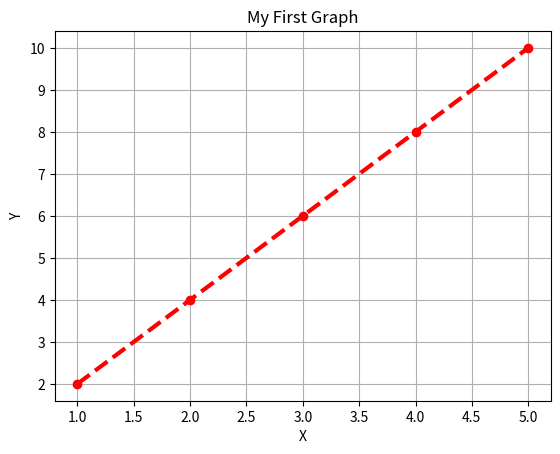
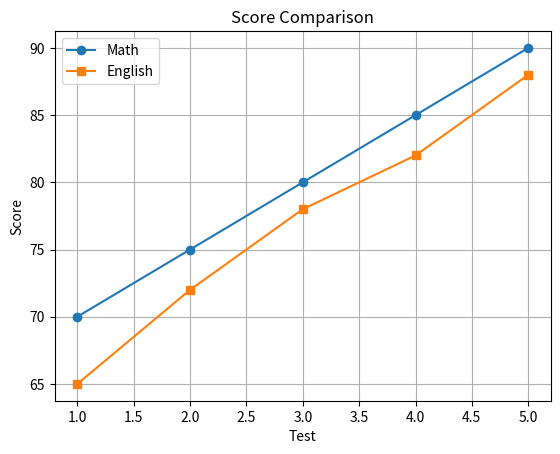
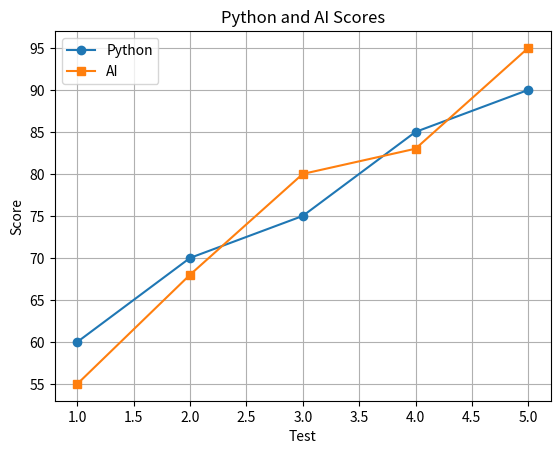

Here is the Python script that generated these plots, in order:
import matplotlib.pyplot as plt

x = [1, 2, 3, 4, 5]
y = [2, 4, 6, 8, 10]

plt.plot(x, y, color = "red", linewidth = 3, marker = "o", linestyle = "--")

plt.title("My First Graph")
plt.xlabel("X")
plt.ylabel("Y")

plt.grid(True)

plt.show()

x = [1, 2, 3, 4, 5]
math = [70, 75, 80, 85, 90]
english = [65, 72, 78, 82, 88]

plt.plot(x, math, marker = "o", label = "Math")
plt.plot(x, english, marker = "s", label = "English")

plt.title("Score Comparison")
plt.xlabel("Test")
plt.ylabel("Score")

plt.grid(True)
plt.legend()

plt.show()

x = [1, 2, 3, 4, 5]
python_scores = [60, 70, 75, 85, 90]
ai_scores = [55, 68, 80, 83, 95]

plt.plot(x, python_scores, marker = "o", label = "Python")
plt.plot(x, ai_scores, marker = "s", label = "AI")

plt.title("Python and AI Scores")
plt.xlabel("Test")
plt.ylabel("Score")

plt.grid(True)
plt.legend()

plt.show()
